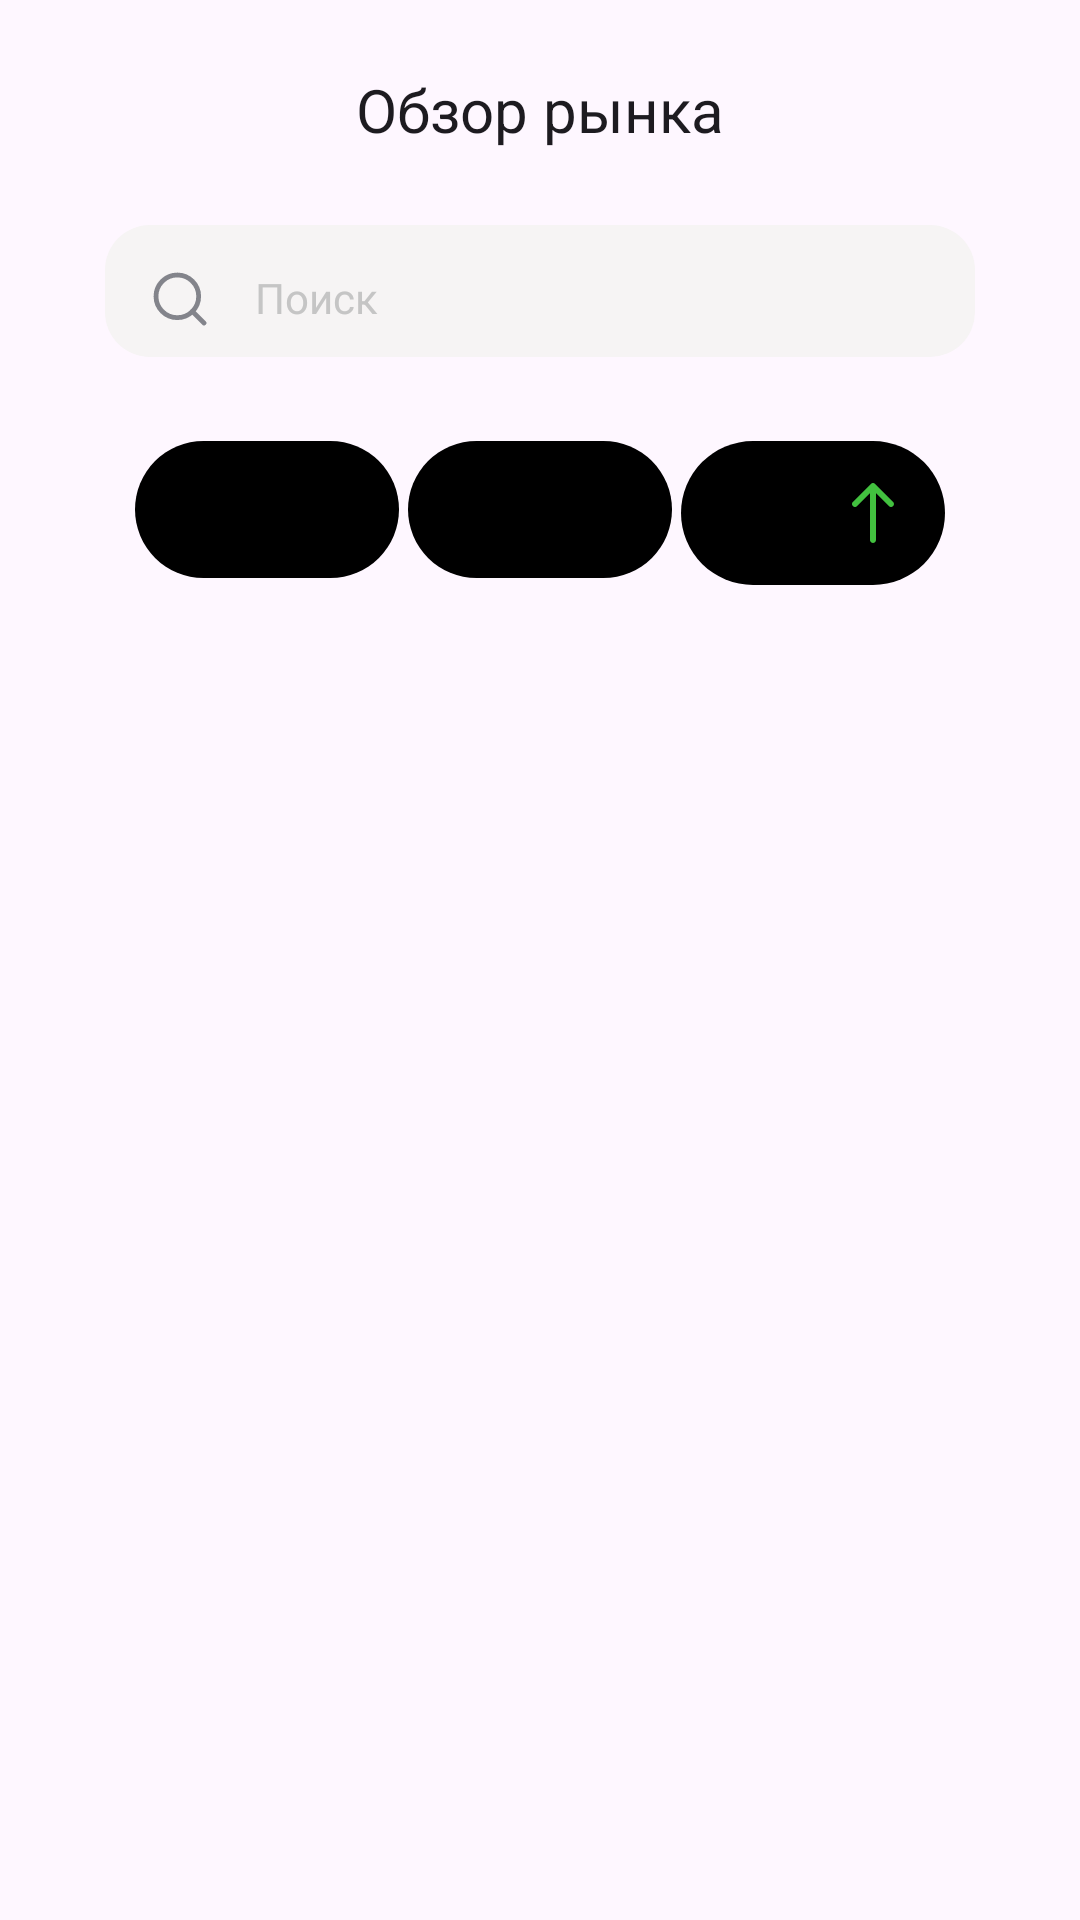

The Android layout XML behind this screen, and the referenced resources:
<!-- AndroidManifest.xml: application theme Theme.Surf -->
<!-- res/layout/market_review_fragment.xml -->
<?xml version="1.0" encoding="utf-8"?>
<androidx.constraintlayout.widget.ConstraintLayout xmlns:android="http://schemas.android.com/apk/res/android"
    xmlns:tools="http://schemas.android.com/tools"
    android:layout_width="match_parent"
    android:layout_height="match_parent"
    xmlns:app="http://schemas.android.com/apk/res-auto">

    <TextView
        android:id="@+id/textView"
        android:layout_width="wrap_content"
        android:layout_height="wrap_content"
        android:layout_gravity="center"
        android:layout_marginTop="23dp"
        android:text="@string/market_review"
        android:textAppearance="@style/Text.Bold.20"
        app:layout_constraintEnd_toEndOf="parent"
        app:layout_constraintStart_toStartOf="parent"
        app:layout_constraintTop_toTopOf="parent" />

    <com.google.android.material.textfield.TextInputLayout
        android:id="@+id/textInputLayout"
        android:layout_width="match_parent"
        android:layout_height="44dp"
        android:layout_marginStart="35dp"
        android:layout_marginTop="25dp"
        android:layout_marginEnd="35dp"
        android:background="@drawable/edit_text_style"
        android:hint="@string/search"
        android:textColorHint="@color/hint"
        app:boxStrokeWidth="0dp"
        app:boxStrokeWidthFocused="0dp"
        app:endIconDrawable="@drawable/circle_close"
        app:endIconMode="clear_text"
        app:layout_constraintEnd_toEndOf="parent"
        app:layout_constraintStart_toStartOf="parent"
        app:layout_constraintTop_toBottomOf="@+id/textView">

        <com.google.android.material.textfield.TextInputEditText
            android:id="@+id/search_edit_text"
            android:layout_width="match_parent"
            android:layout_height="match_parent"
            android:drawableStart="@drawable/magnifying_glass"
            android:drawablePadding="16dp"
            android:textAppearance="@style/Text.Regular.14" />
    </com.google.android.material.textfield.TextInputLayout>


    <com.google.android.material.button.MaterialButton
        android:id="@+id/filter_by_marketcap"
        android:layout_width="wrap_content"
        android:layout_height="wrap_content"
        android:layout_marginStart="45dp"
        android:layout_marginTop="24dp"
        android:paddingHorizontal="12dp"
        android:paddingVertical="12dp"
        android:text="@string/top_market_cap"
        android:textAppearance="@style/Text.Medium.16"
        android:textColor="@color/black"
        android:visibility="visible"
        app:layout_constraintStart_toStartOf="parent"
        app:layout_constraintTop_toBottomOf="@+id/textInputLayout"
        tools:backgroundTint="@color/main_background" />

    <com.google.android.material.button.MaterialButton
        android:id="@+id/filter_by_change_percent_24Hr"
        android:layout_width="wrap_content"
        android:layout_height="wrap_content"
        android:layout_marginTop="24dp"
        android:paddingHorizontal="12dp"
        android:paddingVertical="12dp"
        android:text="@string/top_day_percent"
        android:textAppearance="@style/Text.Medium.16"
        android:textColor="@color/black"
        android:visibility="visible"
        app:layout_constraintEnd_toStartOf="@+id/filter_by_price"
        app:layout_constraintStart_toEndOf="@+id/filter_by_marketcap"
        app:layout_constraintTop_toBottomOf="@+id/textInputLayout"
        tools:backgroundTint="@color/view_background" />

    <com.google.android.material.button.MaterialButton
        android:id="@+id/filter_by_price"
        android:layout_width="wrap_content"
        android:layout_height="wrap_content"
        android:layout_marginTop="24dp"
        android:layout_marginEnd="45dp"
        android:paddingHorizontal="12dp"
        android:paddingVertical="12dp"
        android:text="@string/price"
        android:textAppearance="@style/Text.Medium.16"
        android:textColor="@color/black"
        android:visibility="visible"
        app:icon="@drawable/arrow_top_green"
        app:iconGravity="end"
        app:iconPadding="2dp"
        app:iconSize="24dp"
        app:iconTint="@color/label"
        app:layout_constraintEnd_toEndOf="parent"
        app:layout_constraintTop_toBottomOf="@+id/textInputLayout"
        tools:backgroundTint="@color/view_background" />

    <androidx.recyclerview.widget.RecyclerView
        android:id="@+id/market_review_recyclerview"
        android:layout_width="0dp"
        android:layout_height="0dp"
        android:layout_marginStart="19dp"
        android:layout_marginTop="10dp"
        android:layout_marginEnd="19dp"
        android:visibility="visible"
        app:layout_constraintBottom_toBottomOf="parent"
        app:layout_constraintEnd_toEndOf="parent"
        app:layout_constraintStart_toStartOf="parent"
        app:layout_constraintTop_toBottomOf="@+id/filter_by_change_percent_24Hr"
        tools:listitem="@layout/coin_item" />

    <TextView
        android:id="@+id/textView2"
        android:layout_width="wrap_content"
        android:layout_height="wrap_content"
        android:layout_marginStart="44dp"
        android:layout_marginTop="23dp"
        android:text="@string/you_search"
        android:textAppearance="@style/Text.SemiBold.16"
        android:visibility="gone"
        app:layout_constraintStart_toStartOf="parent"
        app:layout_constraintTop_toBottomOf="@+id/textInputLayout" />

    <TextView
        android:id="@+id/clear_tv"
        android:layout_width="wrap_content"
        android:layout_height="wrap_content"
        android:layout_marginTop="24dp"
        android:layout_marginEnd="36dp"
        android:text="@string/clear"
        android:textAppearance="@style/Text.Bold.16"
        android:textColor="@color/btn_clear"
        android:visibility="gone"
        app:layout_constraintEnd_toEndOf="parent"
        app:layout_constraintTop_toBottomOf="@+id/textInputLayout" />

    <TextView
        android:id="@+id/network_error_tv"
        android:layout_width="wrap_content"
        android:layout_height="wrap_content"
        android:layout_marginTop="68dp"
        android:text="@string/network_error"
        android:textAlignment="center"
        android:textAppearance="@style/Text.SemiBold.17"
        android:visibility="gone"
        app:layout_constraintEnd_toEndOf="parent"
        app:layout_constraintStart_toStartOf="parent"
        app:layout_constraintTop_toBottomOf="@+id/filter_by_change_percent_24Hr" />

    <ImageView
        android:id="@+id/network_error_iv"
        android:layout_width="wrap_content"
        android:layout_height="wrap_content"
        android:layout_marginTop="10dp"
        android:visibility="gone"
        app:layout_constraintEnd_toEndOf="parent"
        app:layout_constraintStart_toStartOf="parent"
        app:layout_constraintTop_toBottomOf="@+id/network_error_tv"
        app:srcCompat="@drawable/world_wide_web" />

    <ProgressBar
        android:id="@+id/progressBar"
        android:layout_width="50dp"
        android:layout_height="50dp"
        android:layout_marginTop="80dp"
        android:indeterminateDrawable="@drawable/spiner_loader"
        android:indeterminateTint="@color/loader"
        android:visibility="gone"
        app:layout_constraintEnd_toEndOf="parent"
        app:layout_constraintStart_toStartOf="parent"
        app:layout_constraintTop_toBottomOf="@+id/filter_by_change_percent_24Hr" />
</androidx.constraintlayout.widget.ConstraintLayout>
<!-- res/layout/coin_item.xml (included above) -->
<?xml version="1.0" encoding="utf-8"?>
<LinearLayout xmlns:android="http://schemas.android.com/apk/res/android"
    xmlns:tools="http://schemas.android.com/tools"
    android:layout_width="match_parent"
    android:layout_height="wrap_content"
    android:orientation="horizontal">

    <ImageView
        android:id="@+id/coin_icon"
        android:layout_width="48dp"
        android:layout_height="48dp"
        android:layout_marginVertical="12dp"
        android:layout_marginStart="20dp"
        tools:src="@drawable/dollar_cash" />

    <LinearLayout
        android:layout_width="wrap_content"
        android:layout_height="wrap_content"
        android:layout_marginVertical="13dp"
        android:layout_marginStart="16dp"
        android:orientation="vertical">

        <TextView
            android:id="@+id/coin_name"
            android:layout_width="wrap_content"
            android:layout_height="wrap_content"
            android:textAppearance="@style/Text.SemiBold.17"
            android:textColor="?attr/colorOnBackground"
            tools:text="Bitcoin" />

        <TextView
            android:id="@+id/coin_symbol"
            android:layout_width="wrap_content"
            android:layout_height="wrap_content"
            android:layout_marginTop="2dp"
            android:maxLines="1"
            android:textAppearance="@style/Text.Regular.15"
            tools:text="BTCB"
            tools:textColor="@color/sibn" />
    </LinearLayout>

    <LinearLayout
        android:layout_width="match_parent"
        android:layout_height="wrap_content"
        android:layout_marginVertical="13dp"
        android:layout_marginEnd="20dp"
        android:gravity="end"
        android:orientation="vertical">

        <TextView
            android:id="@+id/coin_top_numeric_info"
            android:layout_width="wrap_content"
            android:layout_height="wrap_content"
            android:maxLines="1"
            android:textAppearance="@style/Text.SemiBold.17"
            tools:text="+ 1,452.6$"
            tools:textColor="@color/increase" />

        <TextView
            android:id="@+id/coin_bottom_numeric_info"
            android:layout_width="wrap_content"
            android:layout_height="wrap_content"
            android:layout_marginTop="2dp"
            android:maxLines="1"
            android:textAppearance="@style/Text.Regular.15"
            android:textColor="?attr/colorOnBackground"
            tools:text="58,755$" />
    </LinearLayout>
</LinearLayout>
<!-- resources referenced by this layout -->
<resources>
  <color name="black">#FF000000</color>
  <color name="btn_clear">#FFA40808</color>
  <color name="hint">#FFC5C5C5</color>
  <color name="increase">#FF32B153</color>
  <color name="label">#FF42C13F</color>
  <color name="loader">#FFB38DE8</color>
  <color name="sibn">#FF9194A6</color>
  <color name="view_background">#FFF6F4F4</color>
  <!-- drawable arrow_top_green (drawable) -->
  <vector xmlns:android="http://schemas.android.com/apk/res/android"
      android:width="24dp"
      android:height="24dp"
      android:viewportWidth="24"
      android:viewportHeight="24">
    <path
        android:pathData="M11.293,2.293C11.683,1.902 12.317,1.902 12.707,2.293L18.707,8.293C19.098,8.683 19.098,9.317 18.707,9.707C18.317,10.098 17.683,10.098 17.293,9.707L13,5.414L13,21C13,21.552 12.552,22 12,22C11.448,22 11,21.552 11,21L11,5.414L6.707,9.707C6.317,10.098 5.683,10.098 5.293,9.707C4.902,9.317 4.902,8.683 5.293,8.293L11.293,2.293Z"
        android:fillColor="#42C13F"
        android:fillType="evenOdd"/>
  </vector>
  <!-- drawable edit_text_style (drawable) -->
  <?xml version="1.0" encoding="utf-8"?>
  <shape xmlns:android="http://schemas.android.com/apk/res/android" >
      <solid android:color="?attr/colorSurfaceContainer" />
      <corners android:radius="15dp" />
  </shape>
  <!-- drawable spiner_loader (drawable) -->
  <?xml version="1.0" encoding="utf-8"?>
  <animated-rotate xmlns:android="http://schemas.android.com/apk/res/android"
      android:drawable="@drawable/circle_loader"
      android:pivotX="50%"
      android:pivotY="50%"/>
  <string name="clear"><u>Очистить</u></string>
  <string name="market_review">Обзор рынка</string>
  <string name="network_error">Проверьте подключение \n к интернету</string>
  <string name="price">Цена</string>
  <string name="search">Поиск</string>
  <string name="top_day_percent">24 ч %</string>
  <string name="top_market_cap">Топ по $</string>
  <string name="you_search">Вы искали</string>
  <style name="Text.Bold.16">
          <item name="android:textSize">16sp</item>
      </style>
  <style name="Text.Bold.20">
          <item name="android:textSize">20sp</item>
      </style>
  <style name="Text.Medium.16">
          <item name="android:textSize">16sp</item>
      </style>
  <style name="Text.Regular.14">
          <item name="android:textSize">14sp</item>
      </style>
  <style name="Text.Regular.15">
          <item name="android:textSize">15sp</item>
      </style>
  <style name="Text.SemiBold.16">
          <item name="android:textSize">16sp</item>
      </style>
  <style name="Text.SemiBold.17">
          <item name="android:textSize">17sp</item>
      </style>
  <style name="Theme.Surf" parent="Base.Theme.Surf" />
  <style name="Base.Theme.Surf" parent="Theme.Material3.DayNight.NoActionBar">
          
          <item name="colorPrimary">@color/black</item>
          <item name="colorPrimaryVariant">@color/view_background</item>
          <item name="colorAccent">@color/accent_background</item>
          <item name="colorOnBackground">@color/black</item>
  
          <item name="colorSurfaceContainer">@color/view_background</item>
          <item name="colorControlActivated">@color/btn_asset</item>
  
          <item name="colorSecondary">@color/white</item>
          <item name="colorSecondaryVariant">@color/white</item>
  
          <item name="android:windowLightStatusBar">true</item>
      </style>
  <color name="accent_background">#FFCFCBFF</color>
  <color name="btn_asset">#D9D9D9</color>
  <color name="white">#FFFFFFFF</color>
</resources>
